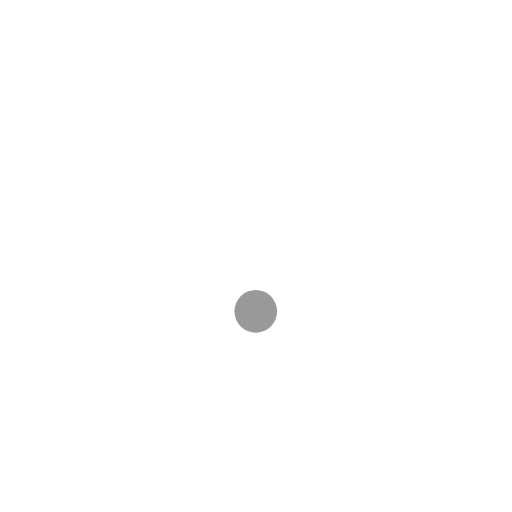
t = 0.00 s
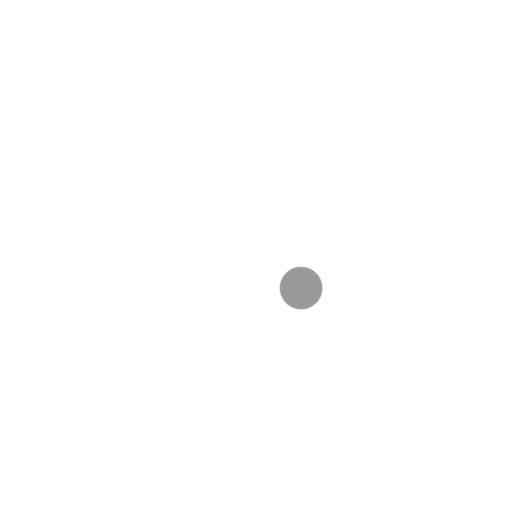
t = 0.38 s
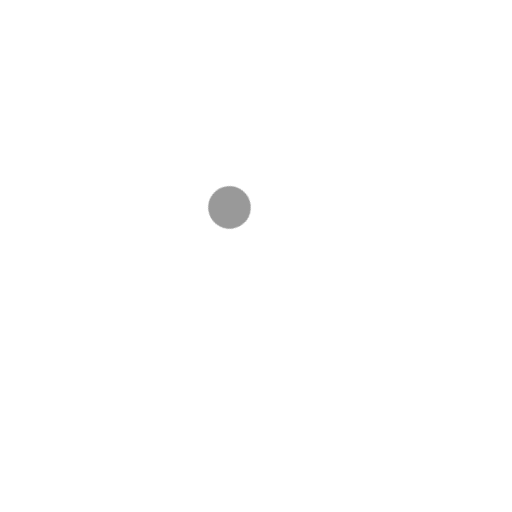
t = 0.75 s
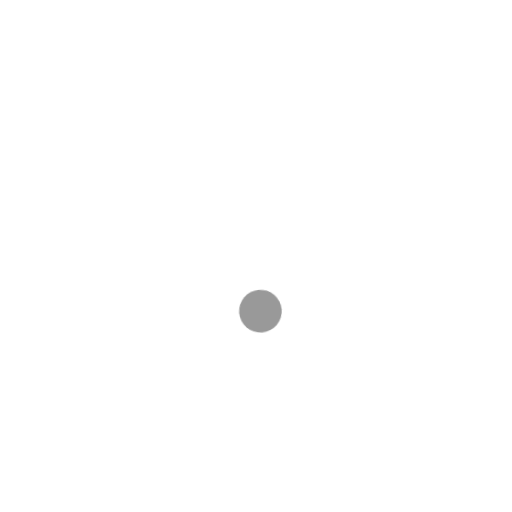
t = 1.13 s

The animated SVG that drew these frames (rendered in a browser with its animation timeline set to each time). Animation: 1 CSS @keyframes rule; one cycle of 1.50 s, repeats indefinitely.

<svg viewBox="0 0 24 24" xmlns="http://www.w3.org/2000/svg" width="24" height="24" fill="none">
    <style>
        @keyframes loader11 {
            0% {
                -webkit-transform: rotate(0);
                transform: rotate(0);
            }
            to {
                -webkit-transform: rotate(360deg);
                transform: rotate(360deg);
            }
        }
    </style>
    
    <g style="animation: loader11 1.5s cubic-bezier(.63, -0.71, .32, 1.28) infinite both; transform-origin: center center">
        <circle cx="12" cy="12" r="5" stroke="#FFF" stroke-width="1.5"/>
        <circle cx="11.989" cy="14.593" r="1" fill="#999"/>
    </g>
</svg>